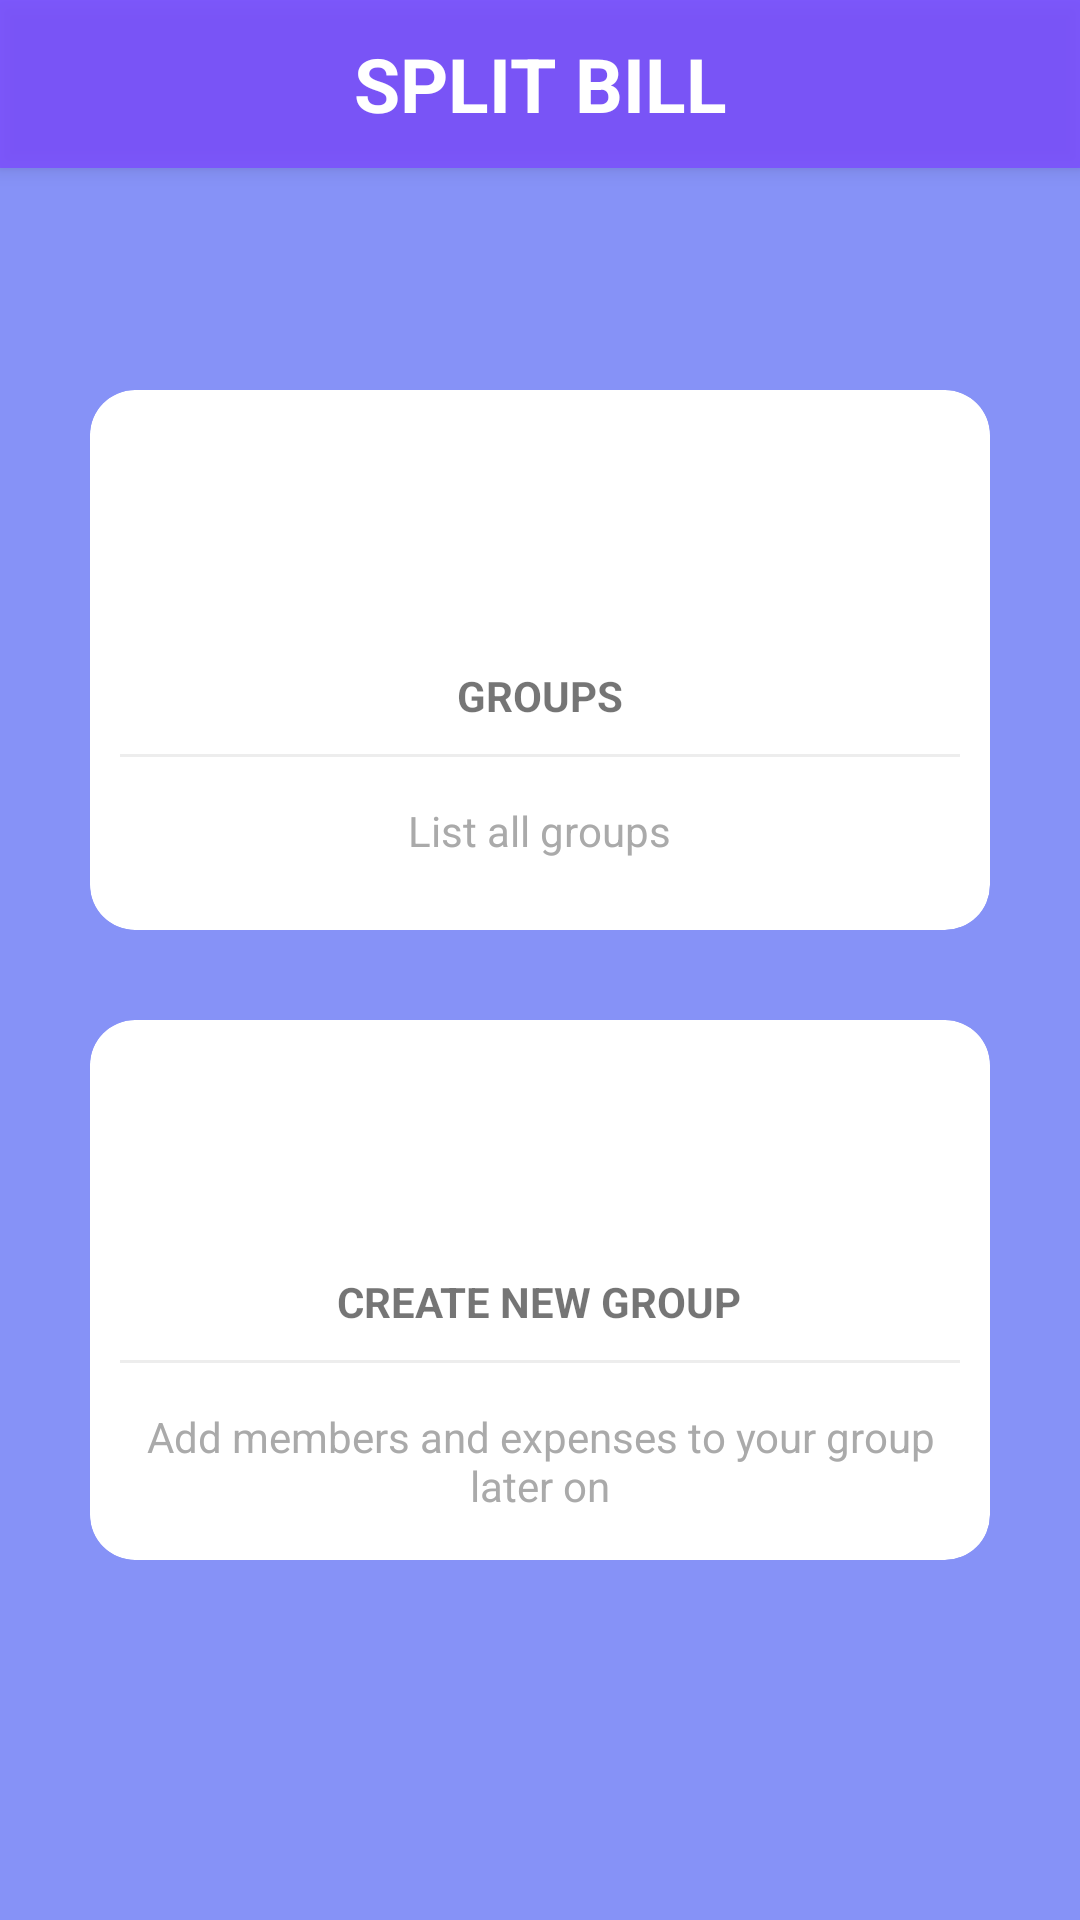

Write the Android layout XML for this screen, with the resource values it uses.
<!-- AndroidManifest.xml: application theme Theme.SPLITBILL -->
<!-- res/layout/activity_main.xml -->
<?xml version="1.0" encoding="utf-8"?>
<androidx.drawerlayout.widget.DrawerLayout xmlns:android="http://schemas.android.com/apk/res/android"
    xmlns:tools="http://schemas.android.com/tools"
    android:layout_width="match_parent"
    android:layout_height="match_parent"
    xmlns:app="http://schemas.android.com/apk/res-auto"
    tools:context=".MainActivity"
    android:orientation="vertical"
    android:background="@color/lavendor"
    android:id="@+id/drawer_layout"
    android:fitsSystemWindows="true"
    tools:ignore="HardcodedText"
    >

    <ScrollView
        android:layout_width="match_parent"
        android:layout_height="match_parent"
        android:fillViewport="true">
        <RelativeLayout
            android:layout_width="match_parent"
            android:layout_height="match_parent"
            android:orientation="vertical">

            <androidx.appcompat.widget.Toolbar
                android:id="@+id/activity_main_toolbar"
                android:layout_width="match_parent"
                android:layout_height="wrap_content"
                android:background="#D27C4DFF"
                tools:ignore="UnusedAttribute"
                android:elevation="4dp"
                android:theme="@style/ThemeOverlay.AppCompat.Dark.ActionBar"
                app:popupTheme="@style/ThemeOverlay.AppCompat.Light" >
                <TextView
                    android:layout_width="wrap_content"
                    android:layout_height="wrap_content"
                    android:text="SPLIT BILL"
                    android:layout_gravity="center"
                    android:textSize="25sp"
                    android:textStyle="bold"
                    android:textColor="@android:color/white"
                    android:id="@+id/toolbar_title" />
            </androidx.appcompat.widget.Toolbar>

            <LinearLayout
                android:id="@+id/listLayout"
                android:layout_alignParentTop="true"
                android:layout_alignParentLeft="true"
                android:layout_alignParentStart="true"
                android:layout_alignParentRight="true"
                android:layout_alignParentEnd="true"
                android:layout_marginLeft="20dp"
                android:layout_marginRight="20dp"
                android:layout_marginTop="120dp"
                android:clipToPadding="false"
                android:gravity="center"
                android:orientation="horizontal"
                android:layout_width="match_parent"
                android:layout_height="200dp"
                >
                <androidx.cardview.widget.CardView
                    android:id="@+id/listGroups"
                    android:foreground="?android:attr/selectableItemBackground"
                    android:clickable="true"
                    android:focusable="true"
                    app:cardCornerRadius="15dp"
                    app:cardElevation="0dp"
                    android:layout_width="match_parent"
                    android:layout_height="match_parent"
                    android:layout_margin="10dp">
                    <LinearLayout
                        android:layout_width="match_parent"
                        android:layout_height="match_parent"
                        android:orientation="vertical"
                        android:gravity="center">
                        <ImageView
                            android:layout_width="64dp"
                            android:layout_height="64dp"
                            android:contentDescription="List All groups"
                            android:background="@drawable/ic_groups_icon"
                            android:padding="10dp"/>
                        <TextView
                            android:layout_width="wrap_content"
                            android:layout_height="wrap_content"
                            android:textStyle="bold"
                            android:layout_marginTop="10dp"
                            android:text="GROUPS"/>
                        <View
                            android:layout_width="match_parent"
                            android:layout_height="1dp"
                            android:background="@color/lightGray"
                            android:layout_margin="10dp"/>
                        <TextView
                            android:layout_width="wrap_content"
                            android:layout_height="wrap_content"
                            android:gravity="center"
                            android:text="List all groups"
                            android:padding="5dp"
                            android:textColor="@android:color/darker_gray"/>

                    </LinearLayout>
                </androidx.cardview.widget.CardView>


            </LinearLayout>

            <LinearLayout
                android:clipToPadding="false"
                android:gravity="center"
                android:layout_below="@+id/listLayout"
                android:layout_alignParentLeft="true"
                android:layout_alignParentRight="true"
                android:layout_alignParentStart="true"
                android:layout_alignParentEnd="true"
                android:layout_marginLeft="20dp"
                android:layout_marginRight="20dp"
                android:orientation="horizontal"
                android:layout_width="match_parent"
                android:layout_height="200dp"
                android:layout_marginTop="10dp">
                <androidx.cardview.widget.CardView
                    android:foreground="?android:attr/selectableItemBackground"
                    android:id="@+id/createNewGroup"
                    android:clickable="true"
                    android:focusable="true"
                    app:cardCornerRadius="15dp"
                    app:cardElevation="0dp"
                    android:layout_width="match_parent"
                    android:layout_height="match_parent"
                    android:layout_margin="10dp">
                    <LinearLayout

                        android:layout_width="match_parent"
                        android:layout_height="match_parent"
                        android:orientation="vertical"
                        android:gravity="center">
                        <ImageView
                            android:layout_width="64dp"
                            android:layout_height="64dp"
                            android:background="@drawable/ic_groups_icon"
                            android:contentDescription="Create new group"
                            android:padding="10dp"/>
                        <TextView
                            android:layout_width="wrap_content"
                            android:layout_height="wrap_content"
                            android:textStyle="bold"
                            android:layout_marginTop="10dp"
                            android:text="CREATE NEW GROUP"/>
                        <View
                            android:layout_width="match_parent"
                            android:layout_height="1dp"
                            android:background="@color/lightGray"
                            android:layout_margin="10dp"/>
                        <TextView
                            android:layout_width="wrap_content"
                            android:layout_height="wrap_content"
                            android:gravity="center"
                            android:text="Add members and expenses to your group later on"
                            android:padding="5dp"
                            android:textColor="@android:color/darker_gray"/>

                    </LinearLayout>
                </androidx.cardview.widget.CardView>


            </LinearLayout>


        </RelativeLayout>
    </ScrollView>

    <com.google.android.material.navigation.NavigationView
        android:id="@+id/nav_view"
        android:layout_width="wrap_content"
        android:layout_height="match_parent"
        android:layout_gravity="start"
        app:headerLayout="@layout/nav_header"/>

</androidx.drawerlayout.widget.DrawerLayout>
<!-- res/layout/nav_header.xml (included above) -->
<?xml version="1.0" encoding="utf-8"?>
<LinearLayout xmlns:android="http://schemas.android.com/apk/res/android"
    android:layout_width="match_parent"
    android:layout_height="wrap_content"
    android:orientation="vertical"
    xmlns:tools="http://schemas.android.com/tools"
    tools:ignore="HardcodedText"
    android:padding="0dp">

    <LinearLayout
        android:layout_width="match_parent"
        android:layout_height="200dp"
        android:background="@color/lavendor"
        android:gravity="center">

        <TextView
            android:layout_width="wrap_content"
            android:layout_height="match_parent"
            android:text="Developed By:-\n\n Surya(3051) \n Sudheer(3045) \n Ganesh(3043)"
            android:textSize="20dp"
            android:textColor="#F0000000"/>


    </LinearLayout>

    <LinearLayout
        android:id="@+id/logout"
        android:layout_width="match_parent"
        android:layout_height="wrap_content">

        <TextView
            android:layout_width="match_parent"
            android:layout_height="wrap_content"
            android:text="Log Out"
            android:textSize="20dp"
            android:textColor="@color/lavendor"
            android:drawableLeft="@drawable/logout"/>

    </LinearLayout>




</LinearLayout>
<!-- resources referenced by this layout -->
<resources>
  <color name="lavendor">#8692f7</color>
  <color name="lightGray">#ededed</color>
  <style name="Theme.SPLITBILL" parent="Theme.MaterialComponents.DayNight.DarkActionBar">
          
          <item name="colorPrimary">@color/lavendor</item>
          <item name="colorPrimaryVariant">@color/lavendor</item>
          <item name="colorOnPrimary">@color/white</item>
          <item name="windowActionBar">false</item>
          <item name="windowNoTitle">true</item>
          
          <item name="colorSecondary">@color/teal_200</item>
          <item name="colorSecondaryVariant">@color/teal_700</item>
          <item name="colorOnSecondary">@color/black</item>
          
          <item name="android:statusBarColor" tools:targetApi="21">?attr/colorPrimaryVariant</item>
          
      </style>
  <color name="white">#FFFFFFFF</color>
  <color name="teal_200">#FF03DAC5</color>
  <color name="teal_700">#FF018786</color>
  <color name="black">#FF000000</color>
</resources>
